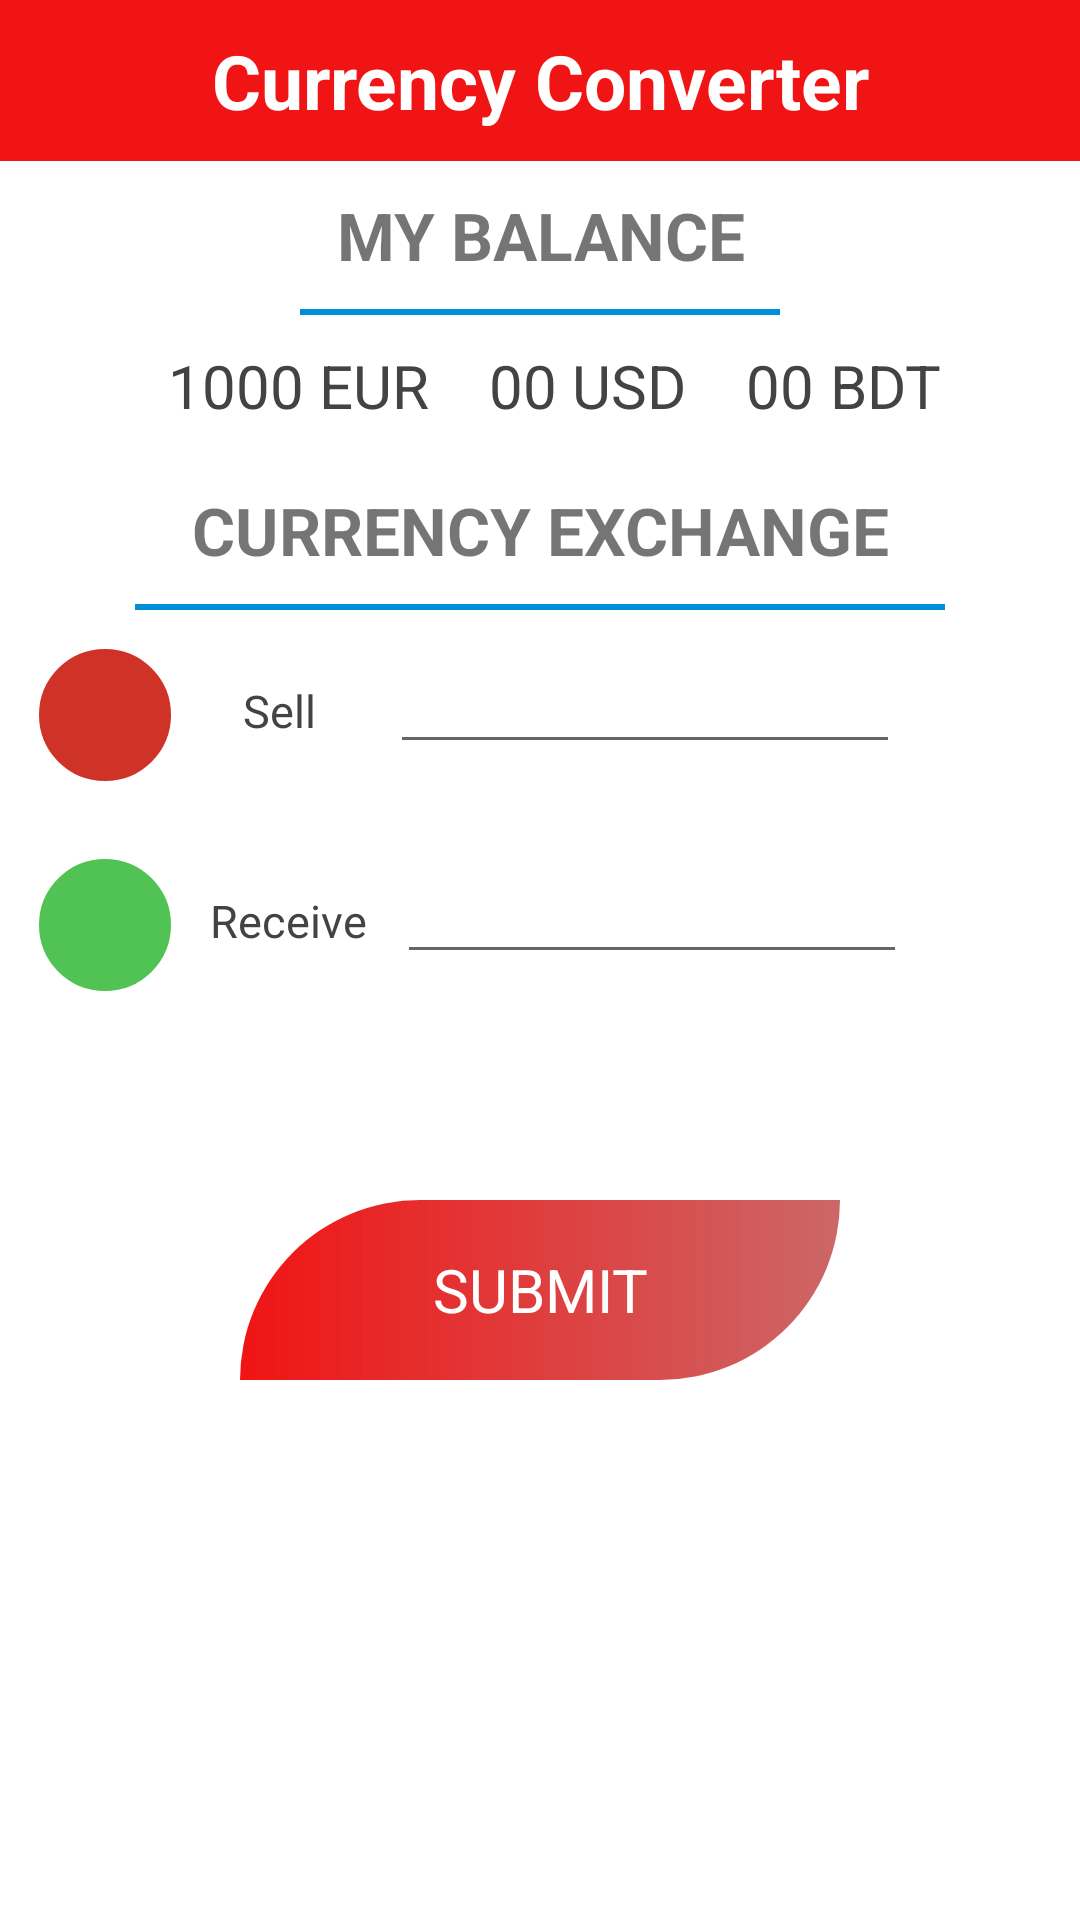

Here is an Android app screen rendered from its layout file. Give the layout XML and the strings, colors and styles it references.
<!-- AndroidManifest.xml: application theme Theme.HomeTask -->
<!-- res/layout/activity_main.xml -->
<?xml version="1.0" encoding="utf-8"?>
<RelativeLayout xmlns:android="http://schemas.android.com/apk/res/android"
    xmlns:app="http://schemas.android.com/apk/res-auto"
    xmlns:tools="http://schemas.android.com/tools"
    android:layout_width="match_parent"
    android:layout_height="match_parent"
    tools:context=".MainActivity">


    <TextView
        android:id="@+id/first_text_view"
        android:layout_width="match_parent"
        android:layout_height="wrap_content"
        android:background="#F11414"
        android:gravity="center"
        android:padding="10dp"
        android:text="Currency Converter"
        android:textColor="@color/white"
        android:textSize="25sp"
        android:textStyle="bold" />


    <TextView
        android:id="@+id/my_balance_view"
        android:layout_width="match_parent"
        android:layout_height="wrap_content"
        android:layout_below="@+id/first_text_view"
        android:gravity="center"
        android:padding="10dp"
        android:text="my balance"
        android:textAllCaps="true"
        android:textSize="22sp"
        android:textStyle="bold" />

    <LinearLayout
        android:id="@+id/bellow_line"
        android:layout_width="match_parent"
        android:layout_height="2dp"
        android:layout_marginLeft="100dp"
        android:layout_marginRight="100dp"
        android:background="#008FDA"
        android:layout_below="@+id/my_balance_view"
        android:orientation="vertical" />


    <LinearLayout
        android:id="@+id/ev_balance_view_layout"
        android:layout_width="match_parent"
        android:layout_height="wrap_content"
        android:gravity="center"
        android:layout_below="@id/bellow_line"
        android:orientation="horizontal">

        <TextView
            android:id="@+id/eur_balance"
            android:layout_width="wrap_content"
            android:layout_height="wrap_content"
            android:gravity="center"
            android:paddingLeft="10dp"
            android:paddingTop="10dp"
            android:paddingBottom="10dp"
            android:text="1000"
            android:textColor="#434343"
            android:textSize="20sp" />

        <TextView
            android:layout_width="wrap_content"
            android:layout_height="wrap_content"
            android:gravity="center"
            android:paddingLeft="5dp"
            android:paddingTop="10dp"
            android:paddingBottom="10dp"
            android:text="EUR"
            android:textColor="#434343"
            android:textSize="20sp" />


        <TextView
            android:id="@+id/usd_balance"
            android:layout_width="wrap_content"
            android:layout_height="wrap_content"
            android:gravity="center"
            android:paddingLeft="20dp"
            android:paddingTop="10dp"
            android:paddingBottom="10dp"
            android:text="00"
            android:textColor="#434343"
            android:textSize="20sp" />

        <TextView
            android:layout_width="wrap_content"
            android:layout_height="wrap_content"
            android:gravity="center"
            android:paddingLeft="5dp"
            android:paddingTop="10dp"
            android:paddingBottom="10dp"
            android:text="USD"
            android:textColor="#434343"
            android:textSize="20sp" />


        <TextView
            android:id="@+id/bdt_balance"
            android:layout_width="wrap_content"
            android:layout_height="wrap_content"
            android:gravity="center"
            android:paddingLeft="20dp"
            android:paddingTop="10dp"
            android:paddingBottom="10dp"
            android:text="00"
            android:textColor="#434343"
            android:textSize="20sp" />

        <TextView
            android:layout_width="wrap_content"
            android:layout_height="wrap_content"
            android:gravity="center"
            android:paddingLeft="5dp"
            android:paddingTop="10dp"
            android:paddingBottom="10dp"
            android:text="BDT"
            android:textColor="#434343"
            android:textSize="20sp" />


    </LinearLayout>


    <TextView
        android:id="@+id/currency_exchange_view"
        android:layout_width="match_parent"
        android:layout_height="wrap_content"
        android:layout_below="@+id/ev_balance_view_layout"
        android:gravity="center"
        android:padding="10dp"
        android:text="Currency exchange"
        android:textAllCaps="true"
        android:textSize="22sp"
        android:textStyle="bold" />


    <LinearLayout
        android:id="@+id/bellow_line_1"
        android:layout_width="match_parent"
        android:layout_height="2dp"
        android:background="#008FDA"

        android:layout_marginLeft="45dp"
        android:layout_marginRight="45dp"
        android:layout_below="@+id/currency_exchange_view"
        android:orientation="vertical" />

    <LinearLayout
        android:id="@+id/sell_layout"
        android:layout_width="match_parent"
        android:layout_height="wrap_content"
        android:layout_below="@id/bellow_line_1"
        android:orientation="horizontal"
        android:padding="10dp">


        <ImageView
            android:layout_width="50dp"
            android:layout_height="50dp"
            android:background="@drawable/balance_sell_shape"
            android:padding="8dp"
            android:src="@drawable/ic_baseline_arrow_upward"
            app:layout_constraintBottom_toTopOf="@id/main_layout"
            app:layout_constraintEnd_toEndOf="@id/main_layout"
            app:layout_constraintStart_toStartOf="@id/main_layout"
            app:layout_constraintTop_toTopOf="@id/main_layout" />

        <TextView
            android:layout_width="wrap_content"
            android:layout_height="wrap_content"
            android:paddingLeft="10dp"
            android:paddingRight="10dp"
            android:text="   Sell    "
            android:textColor="#434343"
            android:textSize="15sp" />


        <EditText
            android:id="@+id/et_firstConversion"
            android:layout_width="170sp"
            android:layout_height="wrap_content"
            android:height="50dp"
            android:textDirection="rtl"
            android:inputType="phone" />


        <Spinner
            android:id="@+id/spinner_firstConversion"
            android:layout_width="97dp"
            android:layout_height="match_parent"
            />

    </LinearLayout>


    <LinearLayout
        android:layout_width="match_parent"
        android:layout_height="wrap_content"
        android:layout_below="@id/sell_layout"
        android:orientation="horizontal"
        android:padding="10dp">


        <ImageView
            android:layout_width="50dp"
            android:layout_height="50dp"
            android:background="@drawable/message_btn_shape"
            android:padding="8dp"
            android:src="@drawable/ic_baseline_arrow_downward"
            app:layout_constraintBottom_toTopOf="@id/main_layout"
            app:layout_constraintEnd_toEndOf="@id/main_layout"
            app:layout_constraintStart_toStartOf="@id/main_layout"
            app:layout_constraintTop_toTopOf="@id/main_layout" />

        <TextView
            android:layout_width="wrap_content"
            android:layout_height="wrap_content"
            android:paddingLeft="10dp"
            android:paddingRight="10dp"
            android:text="Receive"
            android:textColor="#434343"
            android:textSize="15sp" />


        <EditText
            android:id="@+id/et_secondConversion"
            android:layout_width="170sp"
            android:layout_height="wrap_content"
            android:height="50dp"
            android:inputType="phone" />


        <Spinner

            android:id="@+id/spinner_secondConversion"
            android:layout_width="97dp"
            android:layout_height="match_parent"/>

    </LinearLayout>


    <LinearLayout
        android:layout_width="match_parent"
        android:layout_height="wrap_content"
        android:layout_marginTop="400dp"
        android:gravity="center"
        android:orientation="vertical">


        <TextView

            android:id="@+id/submit_btn"
            android:layout_width="200dp"
            android:layout_height="60dp"
            android:background="@drawable/bt_shape"
            android:gravity="center"
            android:text="submit"
            android:textAllCaps="true"
            android:textColor="#fff"
            android:textSize="20sp"
            tools:layout_editor_absoluteX="105dp"
            tools:layout_editor_absoluteY="354dp" />

    </LinearLayout>


</RelativeLayout>
<!-- resources referenced by this layout -->
<resources>
  <!-- drawable balance_sell_shape (drawable) -->
  <?xml version="1.0" encoding="utf-8"?>
  <shape xmlns:android="http://schemas.android.com/apk/res/android"
      android:shape="oval">
  
      <solid android:color="#CF3226"/>
  
      <stroke android:width="3dp"
          android:color="@color/white"/>
  
  </shape>
  <!-- drawable bt_shape (drawable) -->
  <?xml version="1.0" encoding="utf-8"?>
  <shape xmlns:android="http://schemas.android.com/apk/res/android">
      <gradient android:startColor="#F11414"
          android:endColor="#E4C65555"
          android:angle="360"/>
      <corners android:topLeftRadius="60dp"
          android:bottomRightRadius="60dp"/>
  
  </shape>
  <!-- drawable message_btn_shape (drawable) -->
  <?xml version="1.0" encoding="utf-8"?>
  <shape xmlns:android="http://schemas.android.com/apk/res/android"
  
      android:shape="oval">
  
      <solid android:color="#51C355"/>
  
      <stroke android:width="3dp"
          android:color="@color/white"/>
  </shape>
  <style name="Theme.HomeTask" parent="Theme.MaterialComponents.DayNight.NoActionBar">
          
          <item name="colorPrimary">@color/purple_500</item>
          <item name="colorPrimaryVariant">@color/purple_700</item>
          <item name="colorOnPrimary">@color/white</item>
          
          <item name="colorSecondary">@color/teal_200</item>
          <item name="colorSecondaryVariant">@color/teal_700</item>
          <item name="colorOnSecondary">@color/black</item>
          
          <item name="android:statusBarColor" tools:targetApi="l">?attr/colorPrimaryVariant</item>
          
      </style>
  <!-- not gathered from this repository: default colours our renderer supplied (Android Studio template values) -->
  <color name="purple_500">#FF6200EE</color>
  <color name="purple_700">#FF3700B3</color>
  <color name="teal_200">#FF03DAC5</color>
  <color name="teal_700">#FF018786</color>
  <color name="black">#FF000000</color>
  <color name="white">#FFFFFFFF</color>
</resources>
